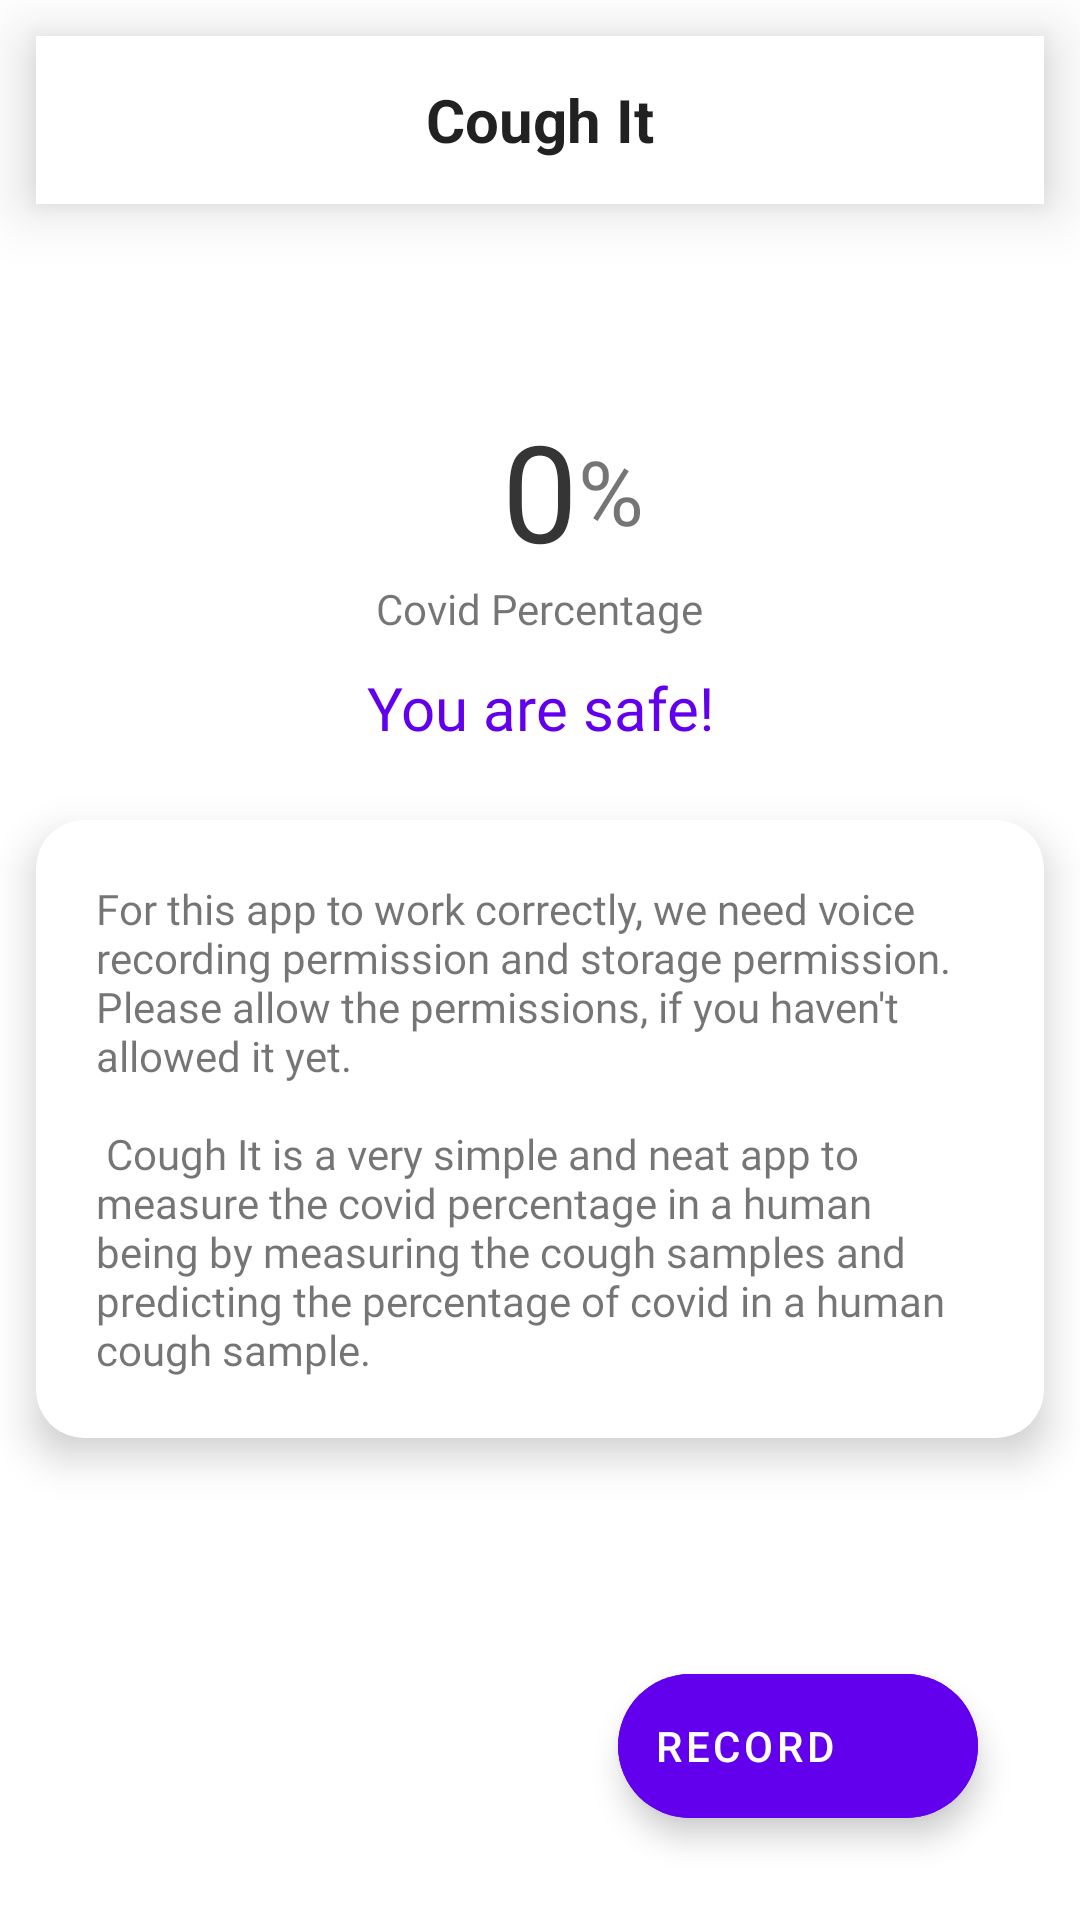

Layout XML and referenced resources for this Android screen:
<!-- AndroidManifest.xml: application theme Theme.CoughIt -->
<!-- res/layout/fragment_home.xml -->
<?xml version="1.0" encoding="utf-8"?>
<androidx.constraintlayout.widget.ConstraintLayout
    xmlns:android="http://schemas.android.com/apk/res/android"
    xmlns:tools="http://schemas.android.com/tools"
    android:layout_width="match_parent"
    android:layout_height="match_parent"
    xmlns:app="http://schemas.android.com/apk/res-auto"
    tools:context=".ui.home.HomeFragment">

    <TextView
        android:id="@+id/prediction_text_view_2"
        android:layout_width="wrap_content"
        android:layout_height="wrap_content"
        android:fontFamily="@font/poppins_bold"
        android:text="0"
        android:textColor="@color/text_color_primary"
        android:textSize="45sp"
        app:layout_anchor="@id/home_toolbar"
        app:layout_anchorGravity="bottom|center"
        app:layout_constraintBottom_toBottomOf="parent"
        app:layout_constraintEnd_toEndOf="parent"
        app:layout_constraintStart_toStartOf="parent"
        app:layout_constraintTop_toTopOf="parent"
        app:layout_constraintVertical_bias="0.23000002" />

    <TextView
        android:id="@+id/covid_percentage_text"
        android:layout_width="wrap_content"
        android:layout_height="wrap_content"
        android:text="Covid Percentage"
        app:layout_anchor="@id/prediction_text_view_2"
        app:layout_anchorGravity="bottom|center_horizontal"
        android:fontFamily="@font/poppins_light"
        app:layout_constraintTop_toBottomOf="@id/prediction_text_view_2"
        app:layout_constraintStart_toStartOf="parent"
        app:layout_constraintEnd_toEndOf="parent"/>

    <TextView
        android:layout_width="wrap_content"
        android:layout_height="wrap_content"
        android:fontFamily="@font/poppins_light"
        android:text="%"
        android:textSize="30sp"
        app:layout_anchor="@id/prediction_text_view_2"
        app:layout_anchorGravity="end|center_vertical"
        app:layout_constraintBottom_toBottomOf="@+id/prediction_text_view_2"
        app:layout_constraintEnd_toEndOf="parent"
        app:layout_constraintHorizontal_bias="0.0"
        app:layout_constraintStart_toEndOf="@+id/prediction_text_view_2"
        app:layout_constraintTop_toTopOf="@+id/prediction_text_view_2" />

    <TextView
        android:id="@+id/you_are_safe"
        android:layout_width="wrap_content"
        android:layout_height="wrap_content"
        android:fontFamily="@font/poppins_medium"
        android:text="You are safe!"
        android:textSize="20sp"
        android:textColor="@color/purple_500"
        app:layout_constraintTop_toBottomOf="@id/covid_percentage_text"
        app:layout_constraintStart_toStartOf="parent"
        app:layout_constraintEnd_toEndOf="parent"
        android:layout_marginTop="10dp" />



    <com.google.android.material.appbar.MaterialToolbar
        android:id="@+id/home_toolbar"
        android:layout_width="match_parent"
        android:layout_height="?actionBarSize"
        app:titleCentered="true"
        app:title="Cough It"
        android:elevation="12dp"
        app:layout_constraintTop_toTopOf="parent"
        app:layout_constraintStart_toStartOf="parent"
        app:layout_constraintEnd_toEndOf="parent"
        android:background="@color/toolbar_color"
        app:titleTextAppearance="@style/customTitleAppearance"
        android:layout_marginTop="12dp"
        android:layout_marginStart="12dp"
        android:layout_marginEnd="12dp"/>

    <com.google.android.material.floatingactionbutton.ExtendedFloatingActionButton
        android:id="@+id/add_button"
        android:layout_width="wrap_content"
        android:layout_height="wrap_content"
        android:text="Record"
        app:iconSize="30dp"
        android:textColor="@color/white"
        android:backgroundTint="@color/purple_500"
        app:layout_constraintEnd_toEndOf="parent"
        app:layout_constraintBottom_toBottomOf="parent"
        android:layout_margin="34dp"
        app:icon="@drawable/ic_round_mic"
        app:iconTint="@color/white"
        app:layout_dodgeInsetEdges="bottom"/>

    <com.google.android.material.card.MaterialCardView
        android:layout_width="match_parent"
        android:layout_height="wrap_content"
        app:layout_constraintTop_toBottomOf="@id/you_are_safe"
        app:layout_constraintStart_toStartOf="parent"
        app:layout_constraintEnd_toEndOf="parent"
        app:cardElevation="8dp"
        app:cardCornerRadius="16dp"
        android:layout_marginStart="12dp"
        android:layout_marginEnd="12dp"
        android:layout_marginTop="24dp">
        <androidx.constraintlayout.widget.ConstraintLayout
            android:layout_width="match_parent"
            android:layout_height="match_parent">

            <TextView
                android:layout_width="match_parent"
                android:layout_height="wrap_content"
                android:text="@string/home_string"
                app:layout_constraintStart_toStartOf="parent"
                app:layout_constraintEnd_toEndOf="parent"
                app:layout_constraintTop_toTopOf="parent"
                android:padding="20dp"
                android:fontFamily="@font/poppins_medium"/>


        </androidx.constraintlayout.widget.ConstraintLayout>
    </com.google.android.material.card.MaterialCardView>










</androidx.constraintlayout.widget.ConstraintLayout>
<!-- resources referenced by this layout -->
<resources>
  <color name="purple_500">#FF6200EE</color>
  <color name="text_color_primary">#353535</color>
  <color name="toolbar_color">#FFFFFF</color>
  <color name="white">#FFFFFFFF</color>
  <string name="home_string">For this app to work correctly, we need voice recording permission and storage permission.
          Please allow the permissions, if you haven\'t allowed it yet. \n\n
      Cough It is a very simple and neat app to measure the covid percentage in a human being by measuring the cough samples
      and predicting the percentage of covid in a human cough sample. </string>
  <style name="customTitleAppearance" parent="TextAppearance.MaterialComponents.Headline5">
          <item name="android:fontFamily">@font/poppins_bold</item>
          <item name="android:textSize">20dp</item>
          <item name="android:textStyle">bold</item>
          <item name="android:textColor">#323232</item>
      </style>
  <style name="Theme.CoughIt" parent="Theme.MaterialComponents.DayNight.NoActionBar">
          
          <item name="colorPrimary">@color/purple_500</item>
          <item name="colorPrimaryVariant">@color/purple_700</item>
          <item name="colorOnPrimary">@color/white</item>
          
          <item name="colorSecondary">@color/teal_200</item>
          <item name="colorSecondaryVariant">@color/teal_700</item>
          <item name="colorOnSecondary">@color/black</item>
          
          <item name="android:statusBarColor" tools:targetApi="l">?attr/colorPrimaryVariant</item>
          
      </style>
  <color name="purple_700">#FF3700B3</color>
  <color name="teal_200">#FF03DAC5</color>
  <color name="teal_700">#FF018786</color>
  <color name="black">#FF000000</color>
</resources>
